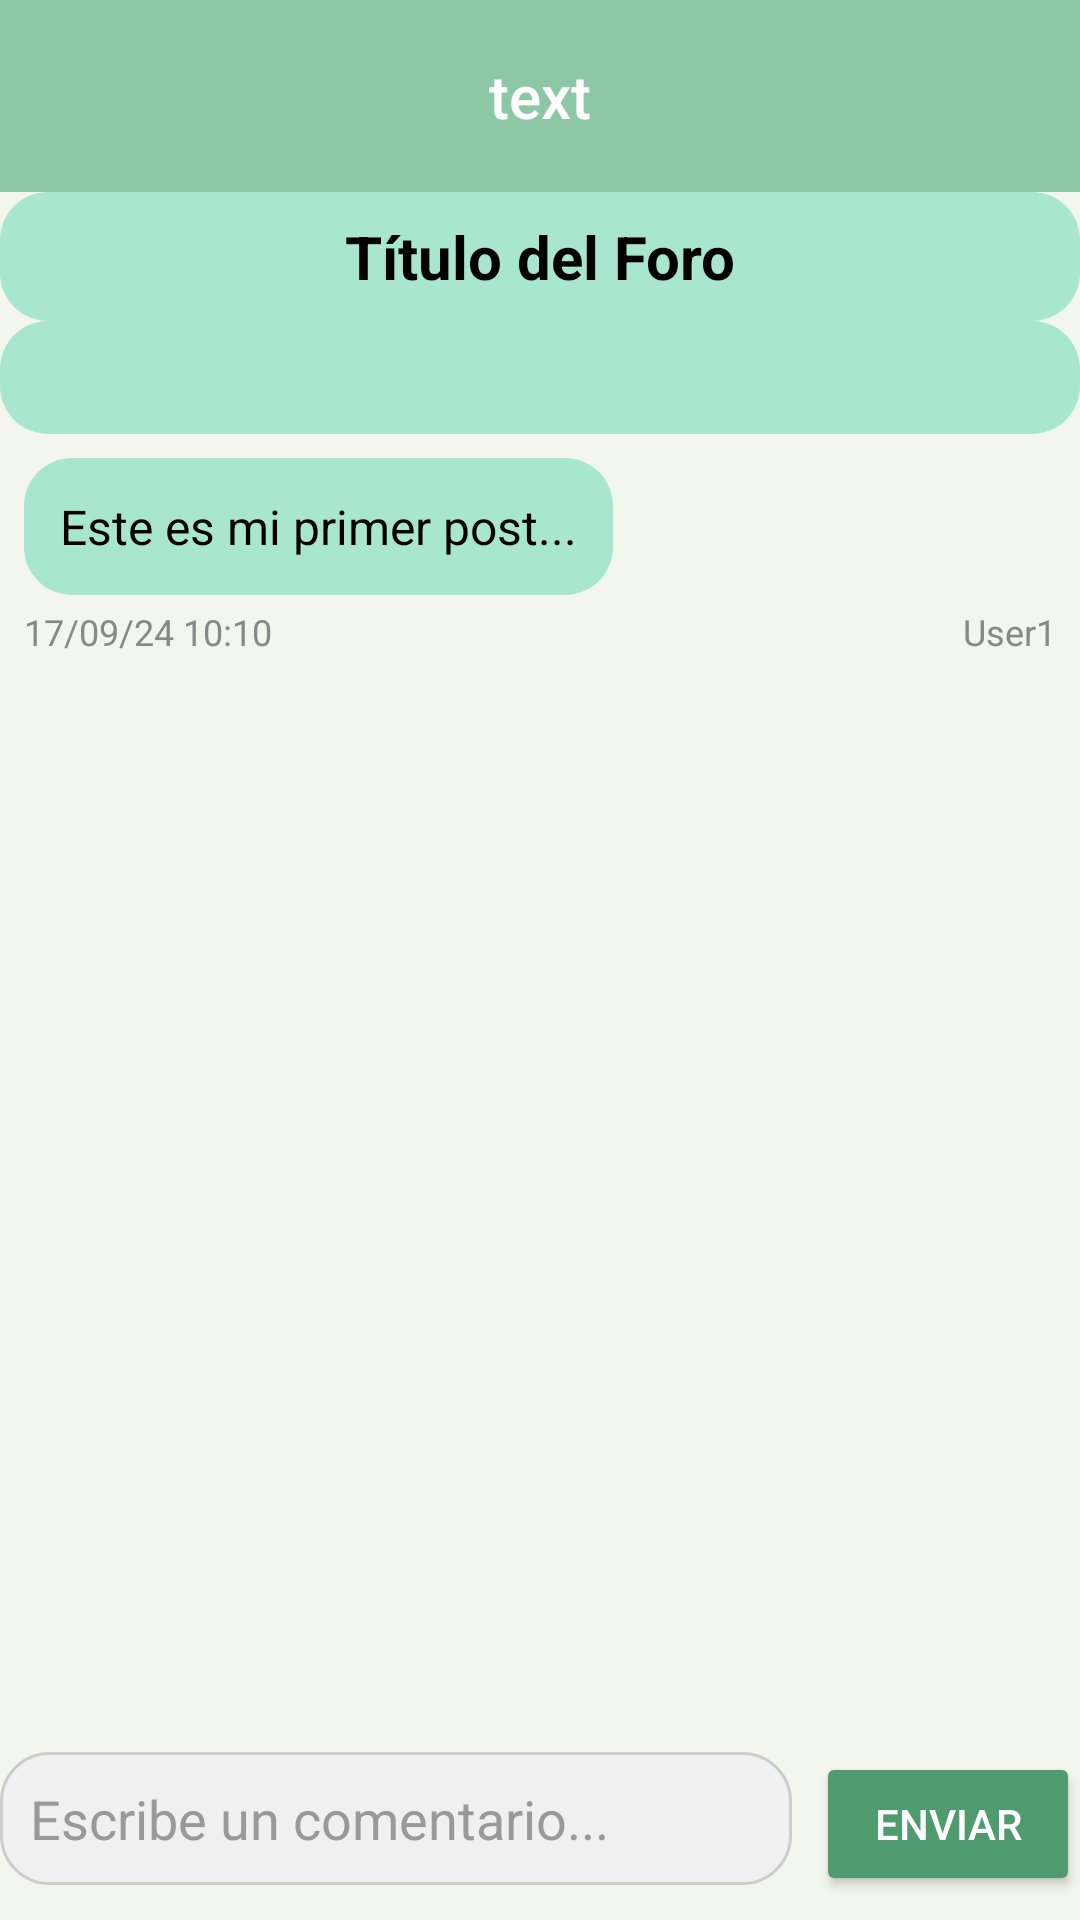

Write the Android layout XML for this screen, with the resource values it uses.
<!-- AndroidManifest.xml: application theme Theme.FinalProg2 -->
<!-- res/layout/fragment_ver_foro.xml -->
<?xml version="1.0" encoding="utf-8"?>
<androidx.constraintlayout.widget.ConstraintLayout
    xmlns:android="http://schemas.android.com/apk/res/android"
    xmlns:app="http://schemas.android.com/apk/res-auto"
    xmlns:tools="http://schemas.android.com/tools"
    android:layout_width="match_parent"
    android:layout_height="match_parent"
    android:fitsSystemWindows="true"
    tools:context=".fragment.VerForoFragment">

    
    <include
        android:id="@+id/custom_toolbar"
        layout="@layout/toolbar_layout"
        app:layout_constraintTop_toTopOf="parent"
        app:layout_constraintStart_toStartOf="parent"
        app:layout_constraintEnd_toEndOf="parent" />

    
    <TextView
        android:id="@+id/tv_forum_title"
        android:layout_width="0dp"
        android:layout_height="wrap_content"
        android:text="Título del Foro"
        android:textColor="#000"
        android:textSize="20sp"
        android:textStyle="bold"
        android:gravity="center"
        android:background="@drawable/foro_item_background"
    app:layout_constraintTop_toBottomOf="@id/custom_toolbar"
    app:layout_constraintStart_toStartOf="parent"
    app:layout_constraintEnd_toEndOf="parent"
    android:layout_marginBottom="16dp" />

    
    <TextView
        android:id="@+id/tv_descripcion_foro"
        android:layout_width="match_parent"
        android:layout_height="wrap_content"
        android:textSize="16sp"
        android:paddingTop="8dp"
        android:background="@drawable/foro_item_background"
    app:layout_constraintTop_toBottomOf="@id/tv_forum_title"
    app:layout_constraintStart_toStartOf="parent"
    app:layout_constraintEnd_toEndOf="parent"
    android:layout_marginBottom="16dp"/>

    
    <ScrollView
        android:layout_width="0dp"
        android:layout_height="0dp"
        android:fillViewport="true"
        app:layout_constraintTop_toBottomOf="@id/tv_descripcion_foro"
        app:layout_constraintBottom_toTopOf="@id/commentBar"
        app:layout_constraintStart_toStartOf="parent"
        app:layout_constraintEnd_toEndOf="parent">

        <LinearLayout
            android:id="@+id/messages_layout"
            android:layout_width="match_parent"
            android:layout_height="wrap_content"
            android:orientation="vertical"
            android:padding="8dp">

            
            <LinearLayout
                android:layout_width="match_parent"
                android:layout_height="wrap_content"
                android:orientation="vertical"
                android:layout_marginBottom="8dp">

                
                <TextView
                    android:layout_width="wrap_content"
                    android:layout_height="wrap_content"
                    android:background="@drawable/foro_item_background"
                android:padding="12dp"
                android:text="Este es mi primer post..."
                android:textColor="@android:color/black"
                android:textSize="16sp"/>

                
                <LinearLayout
                    android:layout_width="match_parent"
                    android:layout_height="wrap_content"
                    android:orientation="horizontal"
                    android:layout_marginTop="4dp">

                    
                    <TextView
                        android:layout_width="wrap_content"
                        android:layout_height="wrap_content"
                        android:text="17/09/24 10:10"
                        android:textSize="12sp"
                        android:textColor="#888"
                        android:gravity="start"/>

                    
                    <TextView
                        android:layout_width="0dp"
                        android:layout_height="wrap_content"
                        android:text="User1"
                        android:textSize="12sp"
                        android:textColor="#888"
                        android:gravity="end"
                        android:layout_weight="1"/>
                </LinearLayout>
            </LinearLayout>

        </LinearLayout>
    </ScrollView>

    
    <LinearLayout
        android:id="@+id/commentBar"
        android:layout_width="0dp"
        android:layout_height="wrap_content"
        android:orientation="horizontal"
        app:layout_constraintBottom_toBottomOf="parent"
        app:layout_constraintStart_toStartOf="parent"
        app:layout_constraintEnd_toEndOf="parent"
        android:layout_marginBottom="8dp">
        <EditText
            android:id="@+id/et_comment"
            android:layout_width="0dp"
            android:layout_height="wrap_content"
            android:layout_weight="1"
            android:hint="Escribe un comentario..."
            android:background="@drawable/comment_box_bg"
            android:padding="10dp"
            android:textColor="#000"
            android:textColorHint="#999"/>
        <Button
            android:id="@+id/btn_send"
            android:layout_width="wrap_content"
            android:layout_height="wrap_content"
            android:text="Enviar"
            android:backgroundTint="#4F9A6E"
            android:textColor="#FFF"
            android:layout_marginStart="8dp"/>
    </LinearLayout>

</androidx.constraintlayout.widget.ConstraintLayout>
<!-- res/layout/toolbar_layout.xml (included above) -->
<?xml version="1.0" encoding="utf-8"?>
<androidx.appcompat.widget.Toolbar xmlns:android="http://schemas.android.com/apk/res/android"
    android:id="@+id/custom_toolbar"
    android:layout_width="match_parent"
    android:layout_height="wrap_content"
    android:background="#8EC7A5"
    android:elevation="4dp"
    android:titleTextColor="@android:color/black"
    android:popupTheme="@style/ThemeOverlay.AppCompat.Light"
   >

    <ImageButton
        android:id="@+id/left_menu_button"
        android:layout_width="wrap_content"
        android:layout_height="wrap_content"
        android:src="@drawable/ic_menu"
        android:contentDescription="Menu desplegable"
        android:background="?attr/selectableItemBackgroundBorderless"
        android:layout_gravity="start"
        android:padding="8dp" />

    <TextView
        android:id="@+id/toolbar_title"
        android:layout_width="wrap_content"
        android:layout_height="wrap_content"
        android:layout_gravity="center"
        android:text="text"
        android:textColor="@android:color/white"
        android:textSize="20sp"
        android:fontFamily="sans-serif-medium" />

    <ImageButton
        android:id="@+id/right_user_button"
        android:layout_width="wrap_content"
        android:layout_height="wrap_content"
        android:src="@drawable/ic_user"
        android:contentDescription="Usuario"
        android:background="?attr/selectableItemBackgroundBorderless"
        android:layout_gravity="end"
        android:padding="8dp" />
</androidx.appcompat.widget.Toolbar>
<!-- resources referenced by this layout -->
<resources>
  <!-- drawable comment_box_bg (drawable) -->
  <?xml version="1.0" encoding="utf-8"?>
  <shape xmlns:android="http://schemas.android.com/apk/res/android">
      
      <solid android:color="#F0F0F0"/> 
  
      
      <corners android:radius="16dp"/> 
  
      
      <stroke
          android:width="1dp"
          android:color="#CCCCCC"/> 
  </shape>
  <!-- drawable foro_item_background (drawable) -->
  <?xml version="1.0" encoding="utf-8"?>
  <shape xmlns:android="http://schemas.android.com/apk/res/android">
      <solid android:color="@color/light_green"/> 
      <corners android:radius="16dp"/> 
      <padding
          android:left="8dp"
          android:right="8dp"
          android:top="8dp"
          android:bottom="8dp"/> 
  </shape>
  <style name="Theme.FinalProg2" parent="Base.Theme.FinalProg2" />
  <color name="light_green">#A8E6CF</color>
  <style name="Base.Theme.FinalProg2" parent="Theme.Material3.DayNight.NoActionBar">
          
          
          <item name="android:windowBackground">@color/lightModeBackground</item>
  
  
      </style>
  <color name="lightModeBackground">#F3F6EC</color>
</resources>
